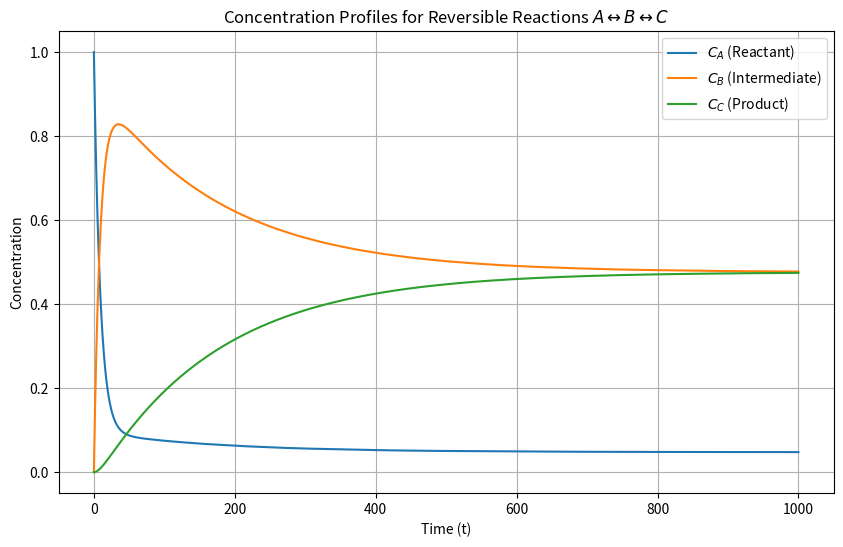

Reproduce this figure in Python.
import numpy as np
import matplotlib.pyplot as plt

from scipy.integrate import solve_ivp

# 1. Define the system of ODEs
def reversible_reaction(t,y,k1,k2,k1_prime,k2_prime):
    Ca, Cb, Cc = y
    dCadt = -k1*Ca + k1_prime*Cb
    dCbdt = k1*Ca - (k1_prime + k2)*Cb + k2_prime*Cc
    dCcdt = k2*Cb - k2_prime*Cc
    return [dCadt, dCbdt, dCcdt]

#? Constants of the raction

# 2. Parameters (Rate Constants)

k1, k1_p = 0.1, 0.01
k2, k2_p = 0.003, 0.003

# 3. Initial Conditions [Ca0, Cb0, Cc0]
# Example: Starting with 1.0 units of A and nothing of B or C
y0 = [1.0, 0.0, 0.0]

t_span = (0, 1000)  # Time span for the simulation
t_eval = np.linspace(0,1000,10000)    #Time points for evaluation

sol = solve_ivp(
    reversible_reaction,
    t_span,
    y0,
    args=(k1, k2, k1_p, k2_p),
    t_eval=t_eval
)





plt.figure(figsize=(10, 6))
plt.plot(sol.t, sol.y[0], label='$C_A$ (Reactant)')
plt.plot(sol.t, sol.y[1], label='$C_B$ (Intermediate)')
plt.plot(sol.t, sol.y[2], label='$C_C$ (Product)')

plt.xlabel('Time (t)')
plt.ylabel('Concentration')
plt.title(r'Concentration Profiles for Reversible Reactions $A \leftrightarrow B \leftrightarrow C$')
plt.legend()
plt.grid(True)
plt.show()


